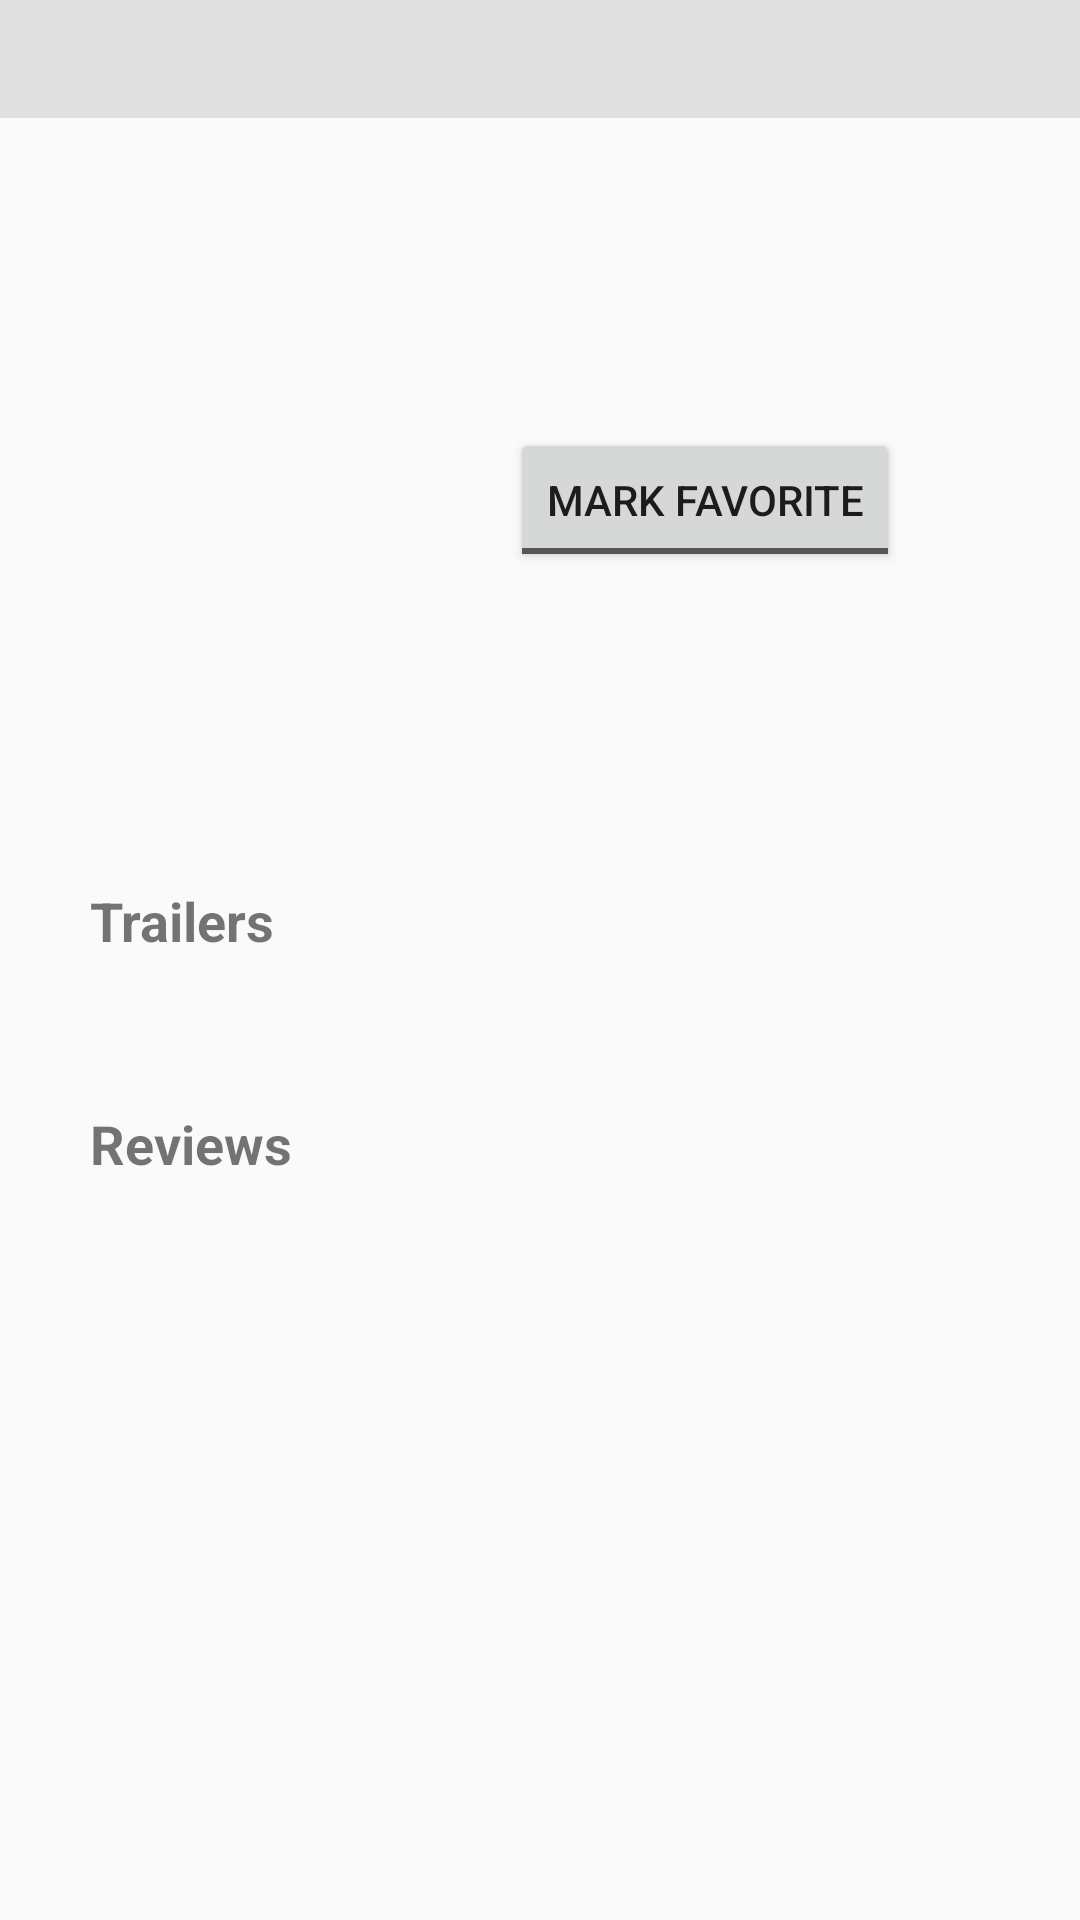

Here is an Android app screen rendered from its layout file. Give the layout XML and the strings, colors and styles it references.
<!-- AndroidManifest.xml: activity theme AppTheme.NoActionBar -->
<!-- res/layout/movie_detail.xml -->
<?xml version="1.0" encoding="utf-8"?>
<LinearLayout xmlns:android="http://schemas.android.com/apk/res/android"
              android:layout_width="match_parent"
              android:layout_height="match_parent"
              android:id="@+id/llMovieDetailParent"
              android:orientation="vertical">

    <ScrollView
        android:layout_width="match_parent"
        android:layout_height="match_parent">

        <LinearLayout
            android:layout_width="match_parent"
            android:layout_height="wrap_content"
            android:orientation="vertical">

            <TextView
                android:id="@+id/tvTitle"
                android:layout_width="match_parent"
                android:layout_height="wrap_content"
                android:layout_gravity="center"
                android:background="#e0e0e0"
                android:gravity="center"
                android:padding="5dp"
                android:textSize="22sp"
                />

            <LinearLayout
                android:layout_width="match_parent"
                android:layout_height="wrap_content"
                android:layout_gravity="center"
                android:layout_margin="15dp"
                android:baselineAligned="false"
                android:orientation="horizontal">


                <LinearLayout
                    android:layout_width="match_parent"
                    android:layout_height="wrap_content"
                    android:layout_gravity="center"
                    android:layout_weight="2"
                    android:gravity="center">

                    

                    <ImageView
                        android:id="@+id/ivPoster"
                        android:layout_width="100dp"
                        android:layout_height="150dp"
                        android:layout_gravity="center"
                        android:contentDescription="@string/cdesc_movie_poster"
                        android:scaleType="centerCrop"
                        />
                </LinearLayout>


                <LinearLayout
                    android:layout_width="match_parent"
                    android:layout_height="wrap_content"
                    android:layout_gravity="center"
                    android:layout_margin="20dp"
                    android:layout_weight="1"
                    android:gravity="center"
                    android:orientation="vertical">

                    <TextView
                        android:id="@+id/tvYear"
                        android:layout_width="match_parent"
                        android:layout_height="wrap_content"
                        android:layout_gravity="center"
                        android:gravity="center"
                        android:textSize="22sp"
                        />

                    <TextView
                        android:id="@+id/tvRating"
                        android:layout_width="wrap_content"
                        android:layout_height="wrap_content"
                        android:layout_gravity="center"
                        android:layout_marginTop="10dp"
                        android:gravity="center"
                        android:textSize="14sp"
                        android:textStyle="bold"
                        />

                    <ToggleButton
                        android:id="@+id/tbFavorite"
                        android:layout_width="wrap_content"
                        android:layout_height="wrap_content"
                        android:layout_gravity="center"
                        android:layout_marginTop="10dp"
                        android:gravity="center"
                        android:text="@string/togglebutton_text"
                        android:textOff="@string/togglebutton_off_text"
                        android:textOn="@string/togglebutton_on_text"
                        android:textSize="14sp"/>

                </LinearLayout>

            </LinearLayout>

            <LinearLayout
                android:layout_width="match_parent"
                android:layout_height="wrap_content"
                android:layout_margin="10dp"
                >

                <TextView
                    android:id="@+id/tvOverview"
                    android:layout_width="wrap_content"
                    android:layout_height="wrap_content"
                    android:layout_marginTop="10dp"
                    android:textSize="14sp"
                    />
            </LinearLayout>

            <TextView
                android:id="@+id/tvTrailerHeader"
                android:layout_width="wrap_content"
                android:layout_height="wrap_content"
                android:layout_marginLeft="30dp"
                android:layout_marginTop="20dp"
                android:text="@string/trailer_header"
                android:textSize="18sp"
                android:textStyle="bold"
                />

            
            
            
            
            
            
            
            
            

            <HorizontalScrollView
                android:id="@+id/hscrollViewTrailers"
                android:layout_width="match_parent"
                android:layout_height="wrap_content"
                android:layout_marginBottom="20dp"
                android:layout_marginLeft="5dp"
                android:layout_marginRight="5dp"
                android:layout_marginTop="10dp">

                <LinearLayout
                    android:id="@+id/llTrailers"
                    android:layout_width="wrap_content"
                    android:layout_height="wrap_content"
                    android:orientation="horizontal">

                </LinearLayout>

            </HorizontalScrollView>

            <TextView
                android:id="@+id/tvReviewHeader"
                android:layout_width="wrap_content"
                android:layout_height="wrap_content"
                android:layout_marginLeft="30dp"
                android:layout_marginTop="20dp"
                android:text="@string/review_header"
                android:textSize="18sp"
                android:textStyle="bold"
                />

            <LinearLayout
                android:id="@+id/llReviews"
                android:layout_width="wrap_content"
                android:layout_height="wrap_content"
                android:layout_marginBottom="80dp"
                android:layout_marginLeft="5dp"
                android:layout_marginRight="5dp"
                android:layout_marginTop="10dp"
                android:orientation="vertical">

            </LinearLayout>
        </LinearLayout>
    </ScrollView>

</LinearLayout>
<!-- resources referenced by this layout -->
<resources>
  <string name="cdesc_movie_poster">Movie poster</string>
  <string name="review_header">Reviews</string>
  <string name="togglebutton_off_text">Mark Favorite</string>
  <string name="togglebutton_on_text">Favorite</string>
  <string name="togglebutton_text">Favorite</string>
  <string name="trailer_header">Trailers</string>
  <style name="AppTheme.NoActionBar">
          <item name="windowActionBar">false</item>
          <item name="windowNoTitle">true</item>
      </style>
</resources>
